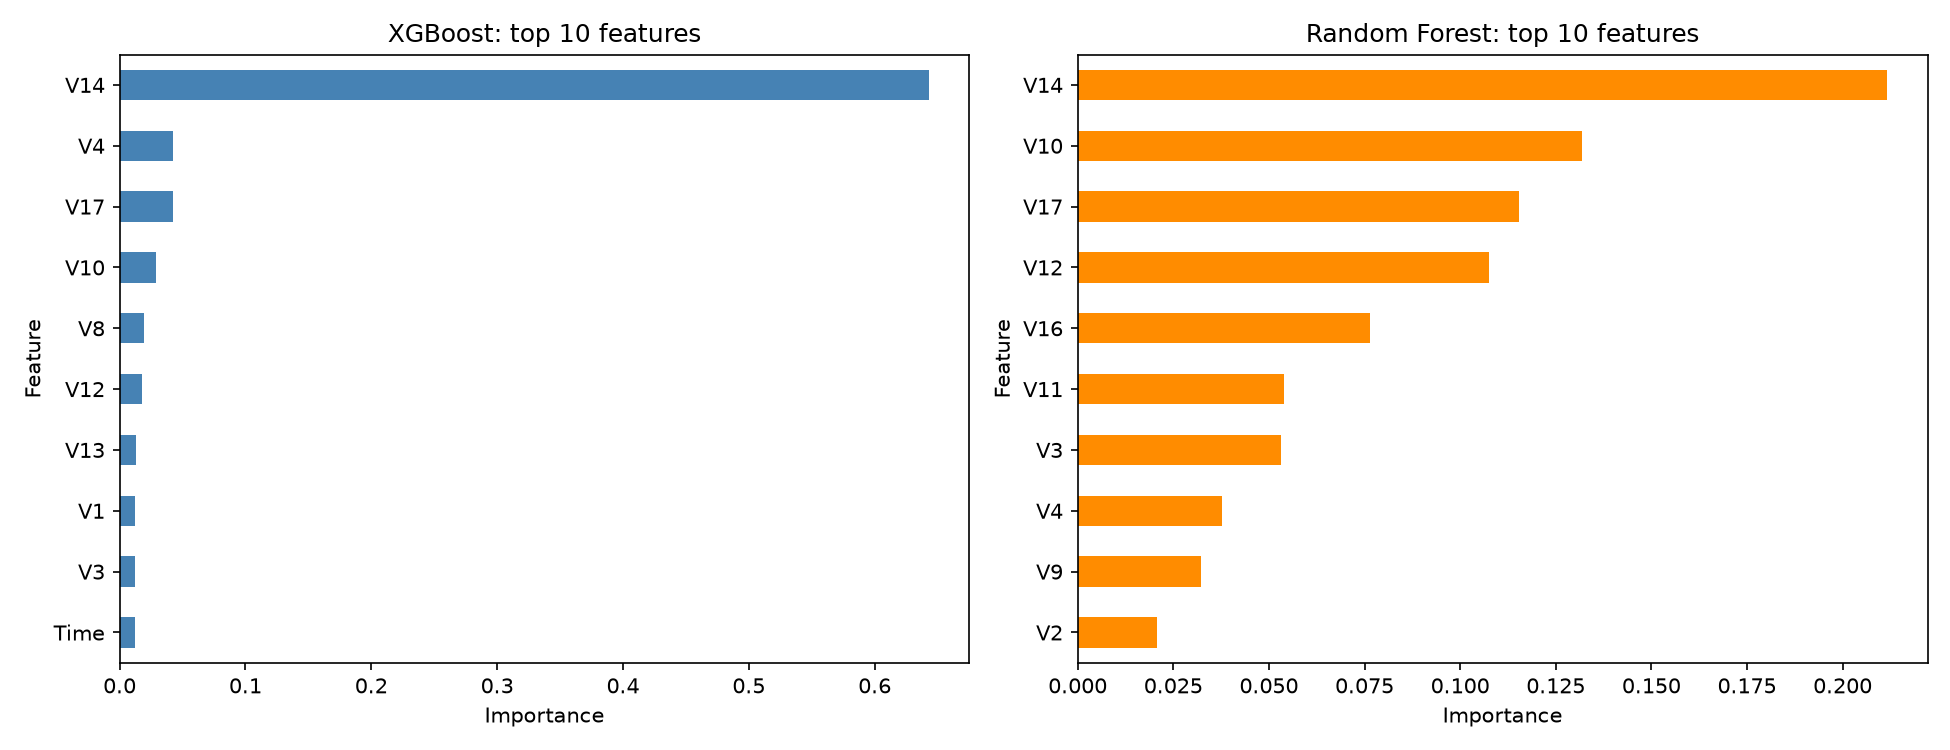

The data file committed next to this chart (first rows):
Feature, XGBoost, Random Forest
Time, 0.01192, 0.005968
V1, 0.01261, 0.008809
V2, 0.007259, 0.02085
V3, 0.01222, 0.05323
V4, 0.04264, 0.0378
V5, 0.006546, 0.008037
V6, 0.006134, 0.007674
V7, 0.01015, 0.01698
V8, 0.0191, 0.007324
V9, 0.00604, 0.03229
V10, 0.02889, 0.1318
V11, 0.008092, 0.05392
V12, 0.01763, 0.1076
V13, 0.0127, 0.007225
V14, 0.6431, 0.2116
V15, 0.006476, 0.004908
V16, 0.006181, 0.07646
V17, 0.04251, 0.1155
V18, 0.01089, 0.01836
V19, 0.007822, 0.007035
V20, 0.007302, 0.005959
V21, 0.009073, 0.01368
V22, 0.006405, 0.004355
V23, 0.00668, 0.004342
V24, 0.009329, 0.004179
V25, 0.006491, 0.004597
V26, 0.01063, 0.006345
V27, 0.009044, 0.008773
V28, 0.005549, 0.005454
Amount, 0.01058, 0.009005
